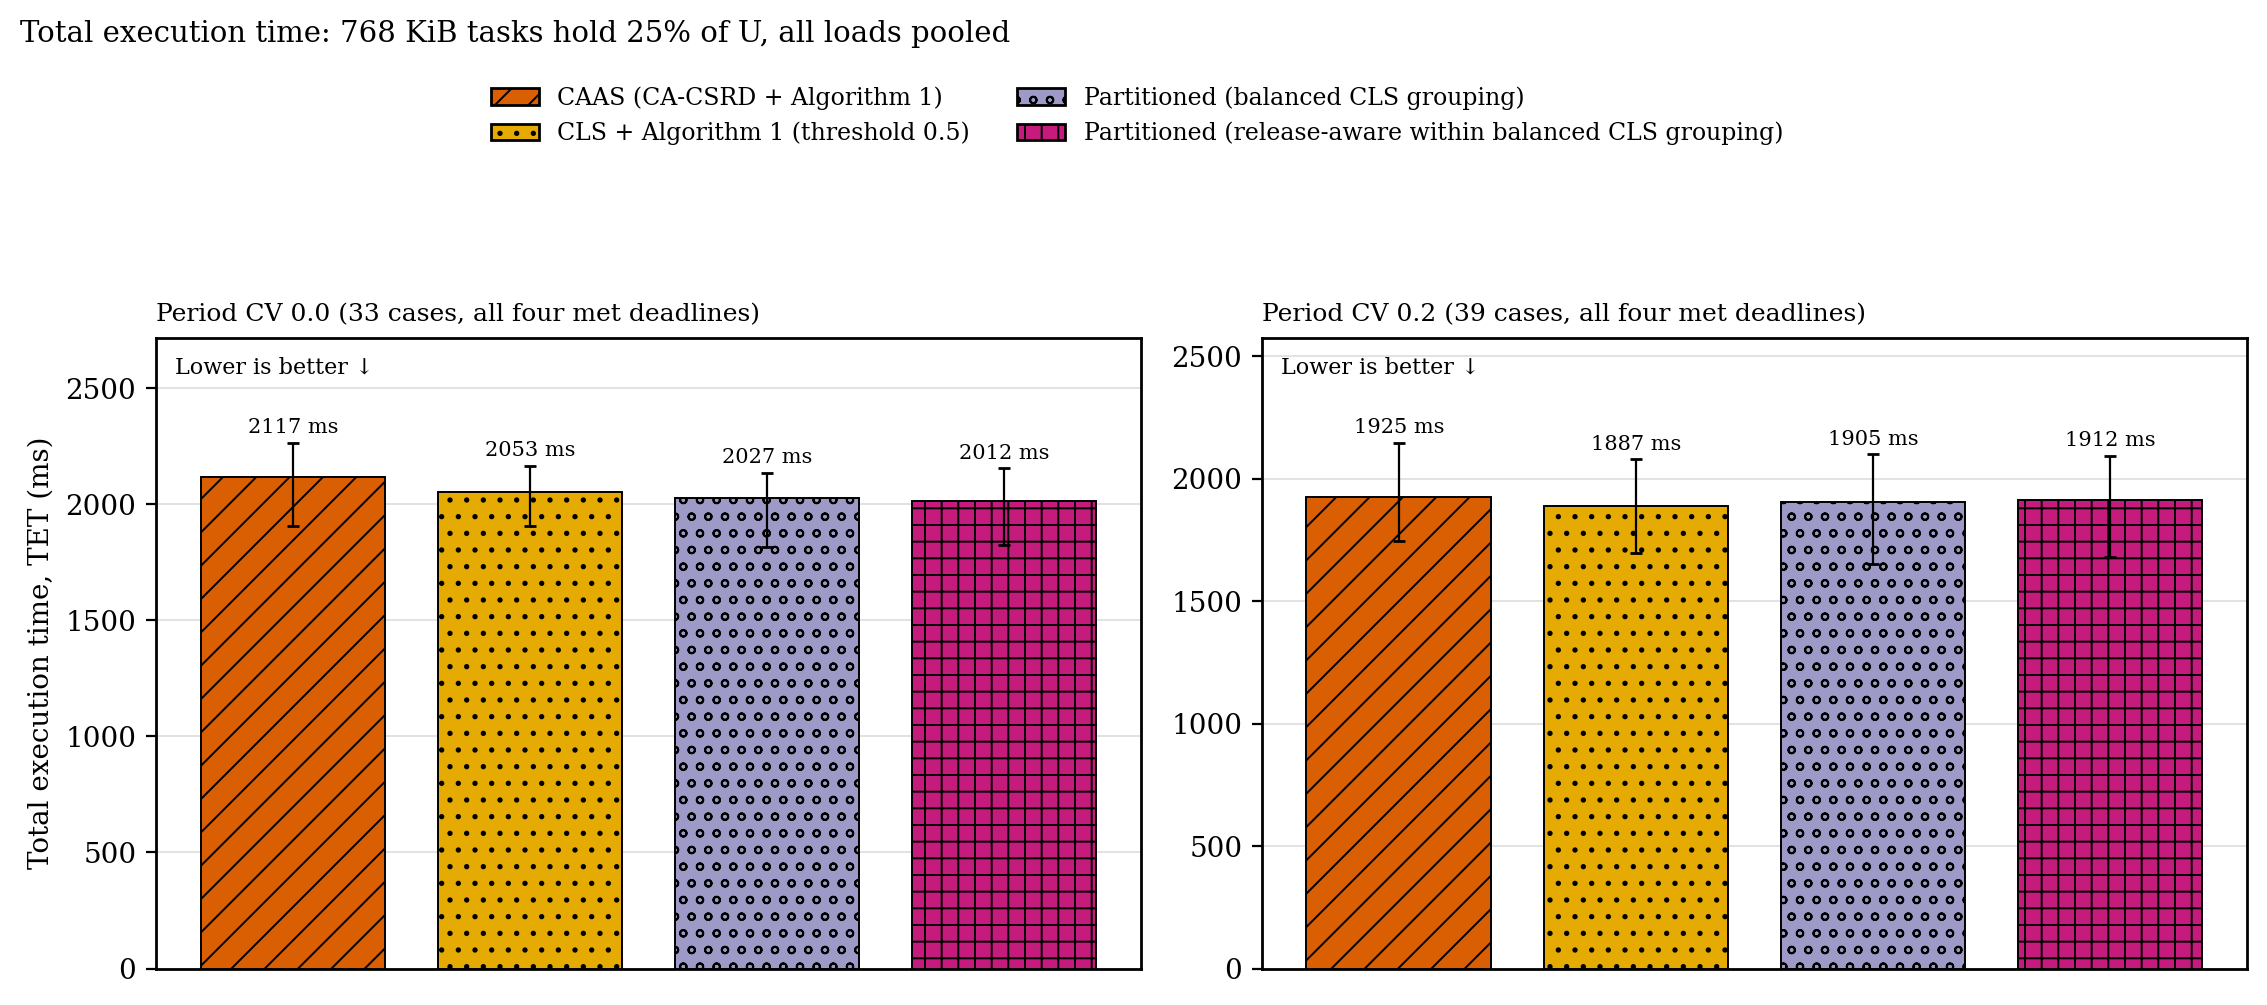

The data file committed next to this chart (first rows):
cell, placement, cases, median, q1, q3
cv00-big25, caas, 33, 2117, 1905, 2264
cv00-big25, cls-a1, 33, 2053, 1908, 2164
cv00-big25, cgb, 33, 2027, 1816, 2135
cv00-big25, ra-cgb, 33, 2012, 1825, 2155
cv20-big25, caas, 39, 1925, 1744, 2146
cv20-big25, cls-a1, 39, 1887, 1697, 2079
cv20-big25, cgb, 39, 1906, 1651, 2100
cv20-big25, ra-cgb, 39, 1912, 1681, 2093
